Run: headless pygame with SDL's dummy video driver; simulated clock (each Clock.tick advances the game by its frame time, no real sleeping); random seed 0; keys injected as events and as key.get_pressed() state; no mouse input.
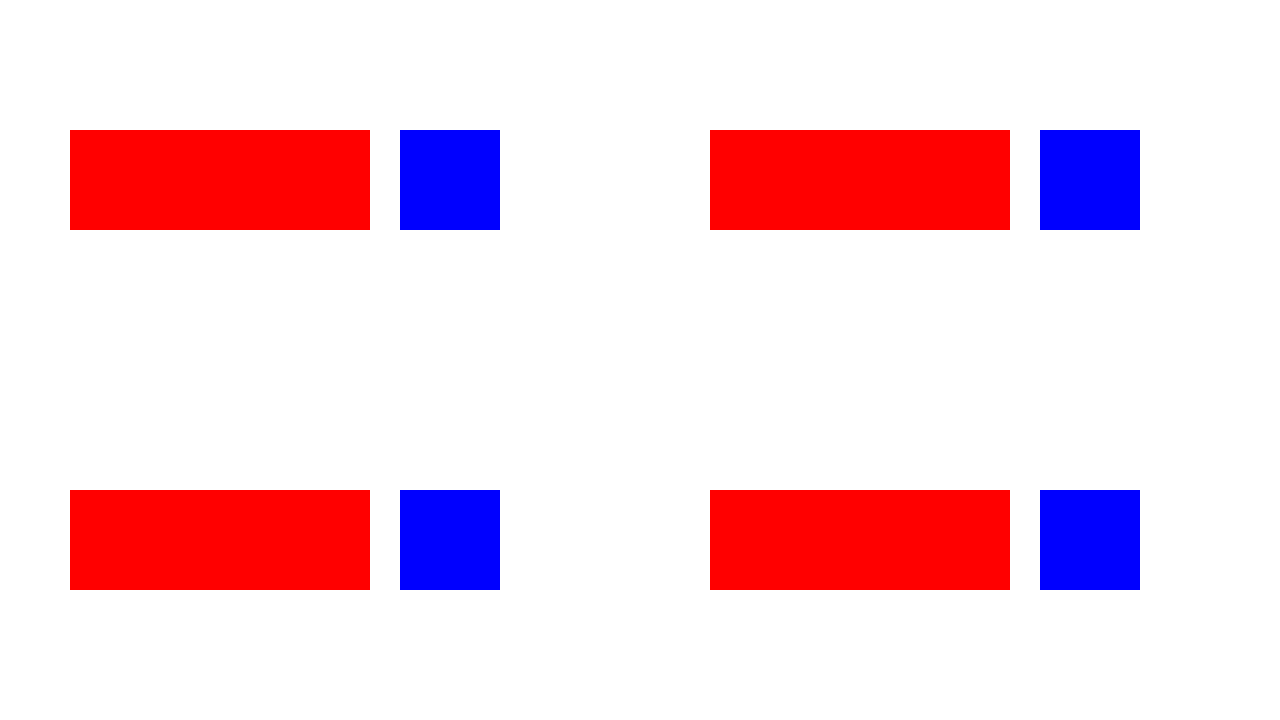
Frame 1 of 4 · flips 1–60 · no input
Frame 2 of 4 · flips 61–180 · tapped SPACE, RETURN · held RIGHT (→), D · screen unchanged from frame 1, image omitted
Frame 3 of 4 · flips 181–300 · held DOWN (↓), S · screen unchanged from frame 2, image omitted
Frame 4 of 4 · flips 301–420 · held LEFT (←), A, UP (↑), W · screen unchanged from frame 3, image omitted

The pygame program that drew these frames:

import pygame, sys, threading
from pygame.locals import *
#initialize pygame
pygame.init()

#display
screen = pygame.display.set_mode((1280,720))
pygame.display.set_caption("Loading Bar")

#font
FONT = pygame.font.SysFont("Roboto", 100)

#fps
CLOCK = pygame.time.Clock()

#player = pygame.Rect((300, 250, 50, 50))


#Run the events in game
while True:
    
    #check to see if player quit game
    for event in pygame.event.get():
        if event.type == pygame.QUIT:
          pygame.quit()
          sys.exit()
    
    #screen background   
    screen.fill("WHITE")      
        
    #keep the game running. Run at 60 fps

    #    CLOCK.tick(60)     

    WORK = 10000

    bar_width = 300
    bar_height = 100
    
    x_coord_Q1Q4 = 70
    x_coord_Q2Q3 = 710
    
    y_coord_Q1Q2 = 130
    y_coord_Q3Q4 = 490

    #loading bar background
    #coords for the top left corners of the backgrounds for each loading bar (BGQ# specifies quadrant)
    LOADING_BGQ1 = pygame.draw.rect(screen, ("RED"), (x_coord_Q1Q4, y_coord_Q1Q2, bar_width, bar_height))
    LOADING_BGQ2 = pygame.draw.rect(screen, ("RED"), (x_coord_Q2Q3, y_coord_Q1Q2, bar_width, bar_height))
    LOADING_BGQ3 = pygame.draw.rect(screen, ("RED"), (x_coord_Q1Q4, y_coord_Q3Q4, bar_width,bar_height))
    LOADING_BGQ4 = pygame.draw.rect(screen, ("RED"), (x_coord_Q2Q3, y_coord_Q3Q4, bar_width,bar_height))
    
    #upgrade button background
    LOADING_BGQ1 = pygame.draw.rect(screen, ("BLUE"), (x_coord_Q1Q4 + bar_width + 30, y_coord_Q1Q2, 100, bar_height))
    LOADING_BGQ2 = pygame.draw.rect(screen, ("BLUE"), (x_coord_Q2Q3 + bar_width + 30, y_coord_Q1Q2, 100, bar_height))
    LOADING_BGQ3 = pygame.draw.rect(screen, ("BLUE"), (x_coord_Q1Q4 + bar_width + 30, y_coord_Q3Q4, 100, bar_height))
    LOADING_BGQ4 = pygame.draw.rect(screen, ("BLUE"), (x_coord_Q2Q3 + bar_width + 30, y_coord_Q3Q4, 100, bar_height))

    pygame.display.update()

pygame.quit()
sys.quit()
